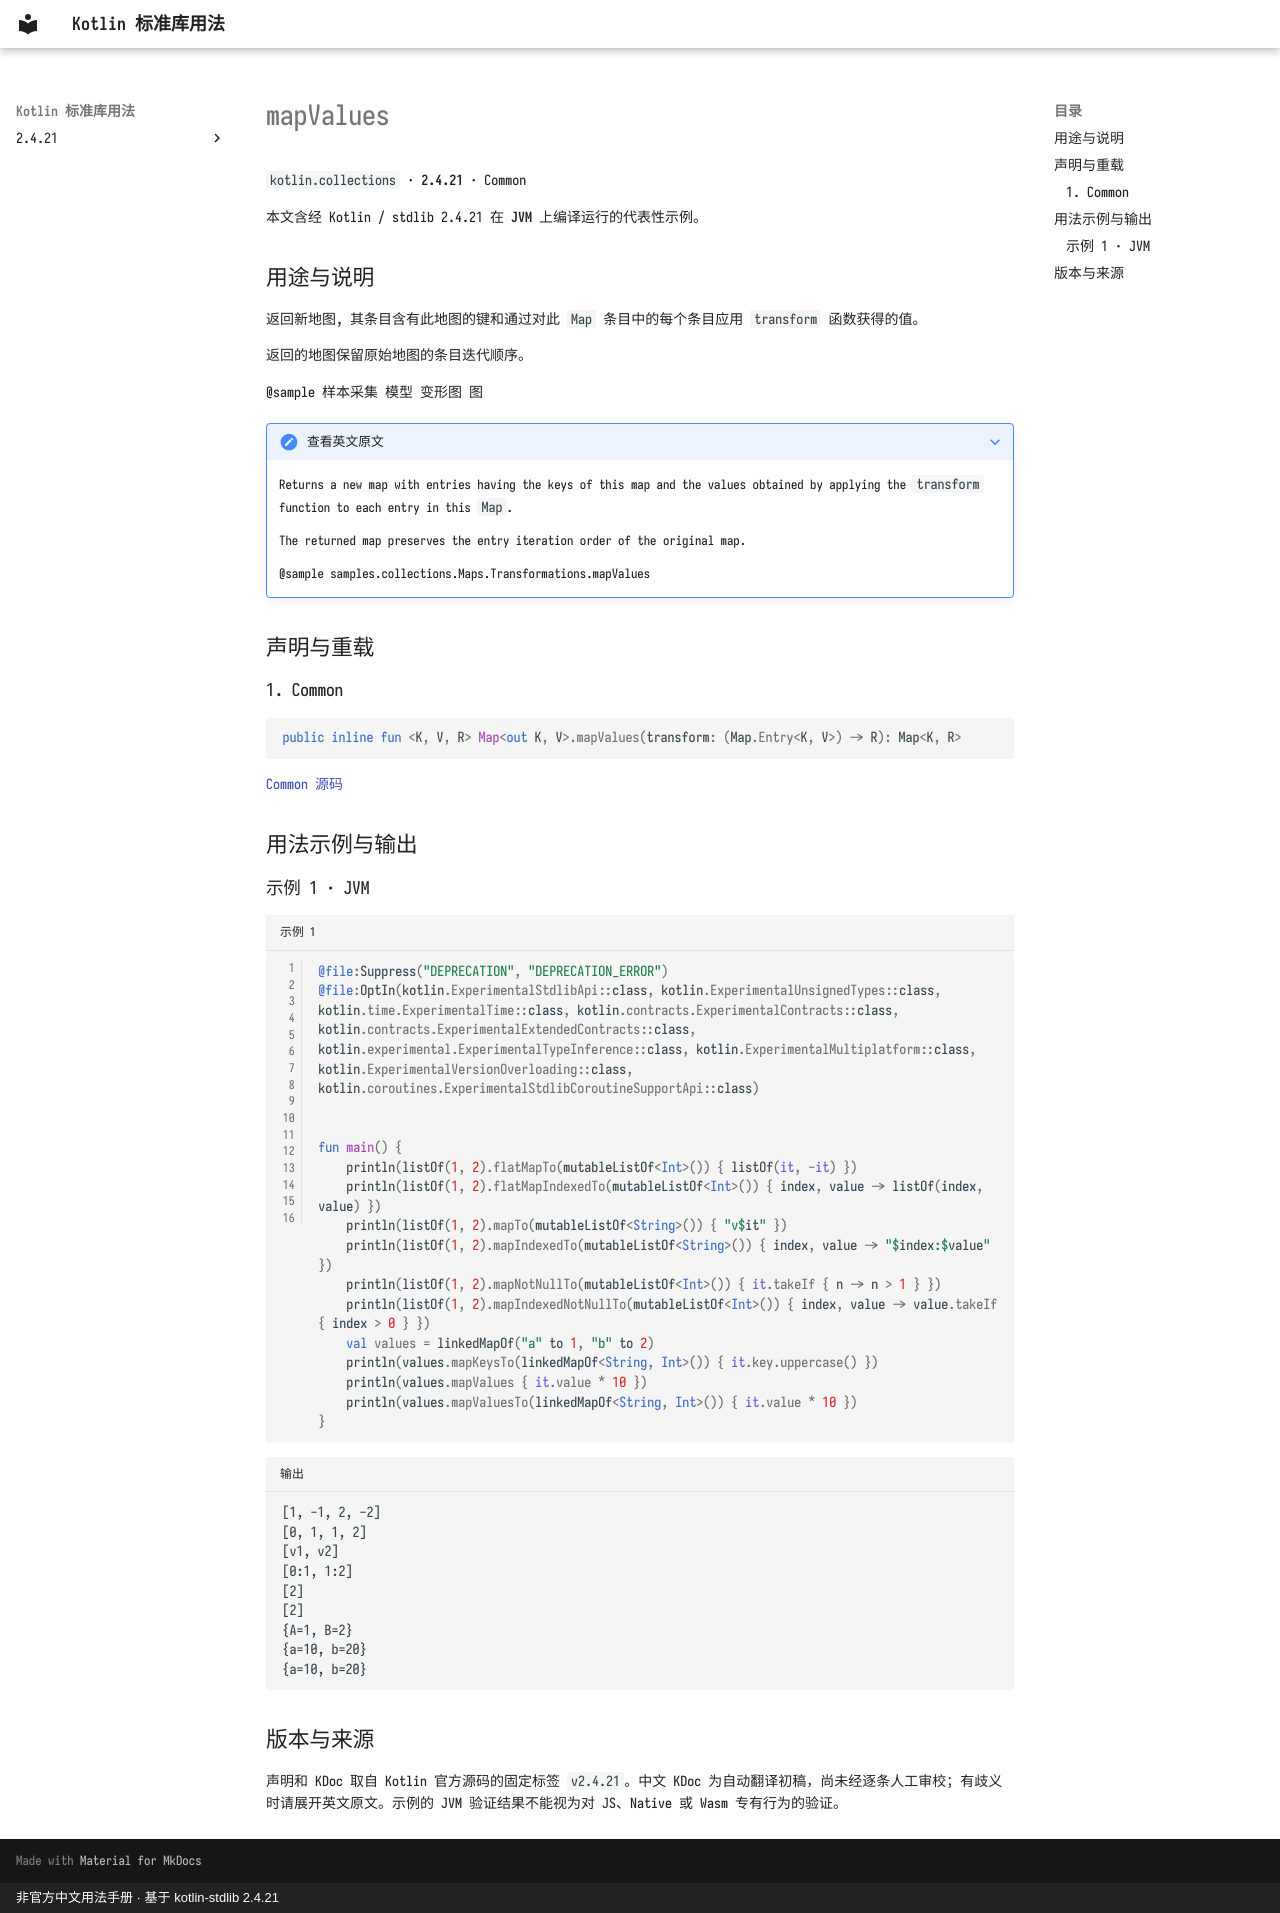

repository: oooooooko/kotlin-stdlib-docs · page: zh/api/kotlin.collections/mapvalues--04aceeae/index.html · generator: mkdocs · copyright: 非官方中文用法手册 · 基于 kotlin-stdlib 2.4.21

# mapValues

`kotlin.collections` · **2.4.21** · Common

本文含经 Kotlin / stdlib 2.4.21 在 **JVM** 上编译运行的代表性示例。

## 用途与说明

返回新地图, 其条目含有此地图的键和通过对此 `Map` 条目中的每个条目应用 `transform` 函数获得的值。

返回的地图保留原始地图的条目迭代顺序。

@sample 样本采集 模型 变形图 图

??? note "查看英文原文"

    Returns a new map with entries having the keys of this map and the values obtained by applying the `transform`
    function to each entry in this `Map`.
    
    The returned map preserves the entry iteration order of the original map.
    
    @sample samples.collections.Maps.Transformations.mapValues

## 声明与重载

### 1. Common

```kotlin
public inline fun <K, V, R> Map<out K, V>.mapValues(transform: (Map.Entry<K, V>) -> R): Map<K, R>
```

[Common 源码](https://github.com/JetBrains/kotlin/blob/v2.4.21/libraries/stdlib/src/kotlin/collections/Maps.kt#L601)

## 用法示例与输出

### 示例 1 · JVM

```kotlin title="示例 1" linenums="1"
@file:Suppress("DEPRECATION", "DEPRECATION_ERROR")
@file:OptIn(kotlin.ExperimentalStdlibApi::class, kotlin.ExperimentalUnsignedTypes::class, kotlin.time.ExperimentalTime::class, kotlin.contracts.ExperimentalContracts::class, kotlin.contracts.ExperimentalExtendedContracts::class, kotlin.experimental.ExperimentalTypeInference::class, kotlin.ExperimentalMultiplatform::class, kotlin.ExperimentalVersionOverloading::class, kotlin.coroutines.ExperimentalStdlibCoroutineSupportApi::class)


fun main() {
    println(listOf(1, 2).flatMapTo(mutableListOf<Int>()) { listOf(it, -it) })
    println(listOf(1, 2).flatMapIndexedTo(mutableListOf<Int>()) { index, value -> listOf(index, value) })
    println(listOf(1, 2).mapTo(mutableListOf<String>()) { "v$it" })
    println(listOf(1, 2).mapIndexedTo(mutableListOf<String>()) { index, value -> "$index:$value" })
    println(listOf(1, 2).mapNotNullTo(mutableListOf<Int>()) { it.takeIf { n -> n > 1 } })
    println(listOf(1, 2).mapIndexedNotNullTo(mutableListOf<Int>()) { index, value -> value.takeIf { index > 0 } })
    val values = linkedMapOf("a" to 1, "b" to 2)
    println(values.mapKeysTo(linkedMapOf<String, Int>()) { it.key.uppercase() })
    println(values.mapValues { it.value * 10 })
    println(values.mapValuesTo(linkedMapOf<String, Int>()) { it.value * 10 })
}
```

```text title="输出"
[1, -1, 2, -2]
[0, 1, 1, 2]
[v1, v2]
[0:1, 1:2]
[2]
[2]
{A=1, B=2}
{a=10, b=20}
{a=10, b=20}
```

## 版本与来源

声明和 KDoc 取自 Kotlin 官方源码的固定标签 `v2.4.21`。中文 KDoc 为自动翻译初稿，尚未经逐条人工审校；有歧义时请展开英文原文。示例的 JVM 验证结果不能视为对 JS、Native 或 Wasm 专有行为的验证。
